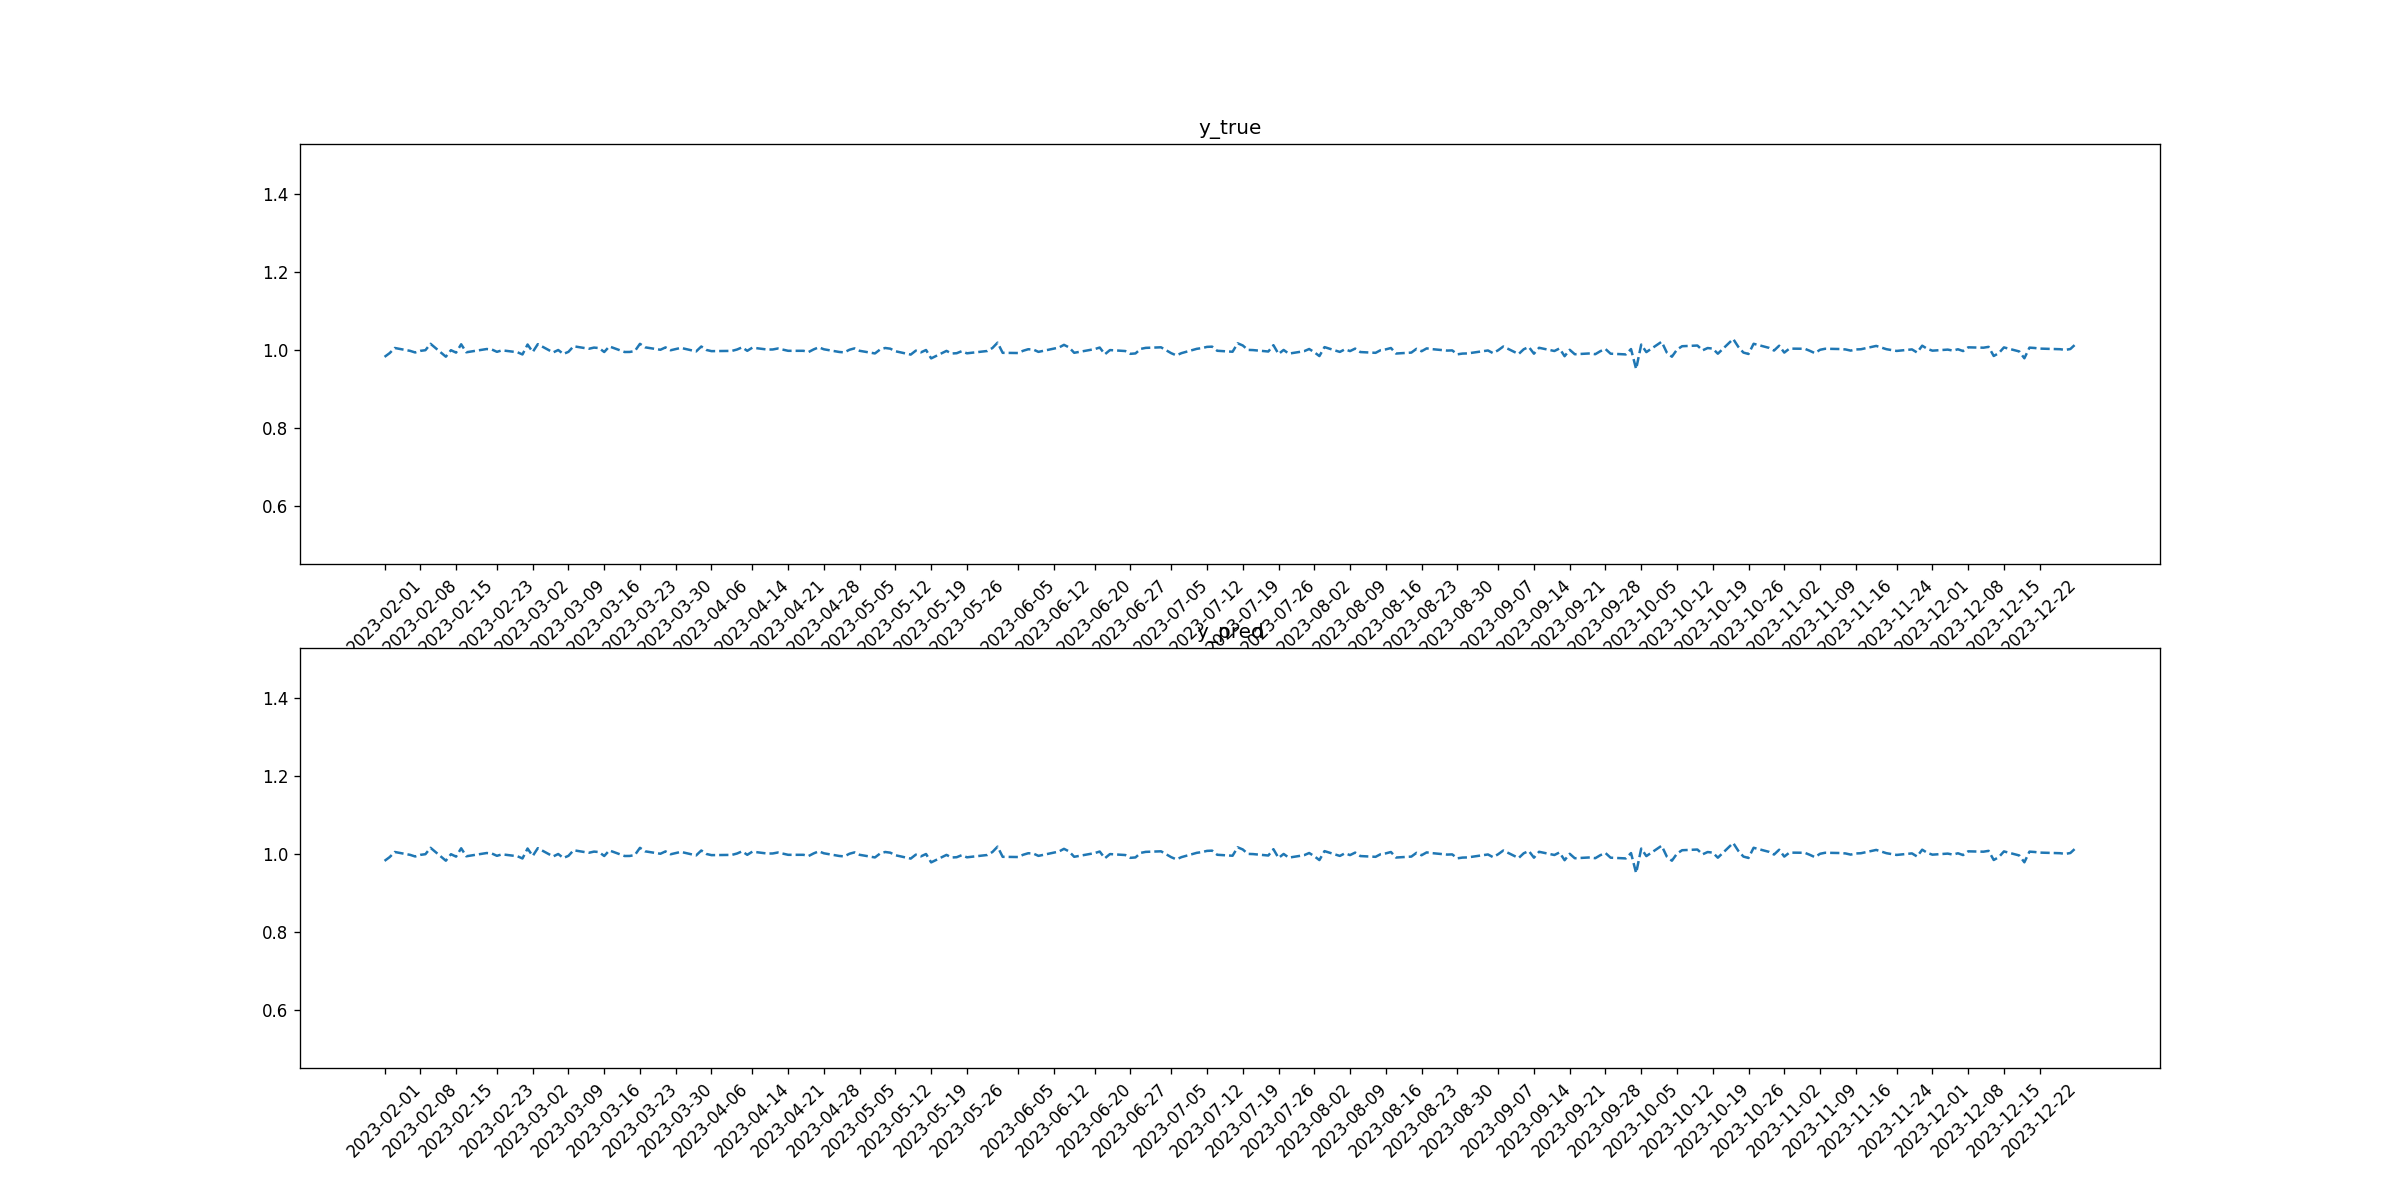

Values plotted in this chart, from the file beside it:
tid, symbol, close, target_1, pred_1, target_2, pred_2
2023-02-01, KO, 0.9829, 0, 0, 0, 0
2023-02-02, KO, 0.9925, 0, 0, 0, 0
2023-02-03, KO, 1.006, 0, 0, 0, 0
2023-02-06, KO, 0.9983, 0, 0, 0, 0
2023-02-07, KO, 0.9942, 0, 0, 0, 0
2023-02-08, KO, 0.9983, 0, 0, 0, 0
2023-02-09, KO, 1.0, 0, 0, 0, 0
2023-02-10, KO, 1.016, 0, 0, 0, 0
2023-02-13, KO, 0.9833, 0, 0, 0, 0
2023-02-14, KO, 1.0, 0, 0, 0, 0
2023-02-15, KO, 0.9938, 0, 0, 0, 0
2023-02-16, KO, 1.015, 0, 0, 0, 0
2023-02-17, KO, 0.9947, 0, 0, 0, 0
2023-02-21, KO, 1.003, 0, 0, 0, 0
2023-02-22, KO, 1.002, 0, 0, 0, 0
2023-02-23, KO, 0.9958, 0, 0, 0, 0
2023-02-24, KO, 0.9997, 0, 0, 0, 0
2023-02-27, KO, 0.9948, 0, 0, 0, 0
2023-02-28, KO, 0.9891, 0, 0, 0, 0
2023-03-01, KO, 1.015, 0, 0, 0, 0
2023-03-02, KO, 0.9953, 0, 0, 0, 0
2023-03-03, KO, 1.015, 0, 0, 0, 0
2023-03-06, KO, 0.9942, 0, 0, 0, 0
2023-03-07, KO, 1, 0, 0, 0, 0
2023-03-08, KO, 0.9903, 0, 0, 0, 0
2023-03-09, KO, 0.9958, 0, 0, 0, 0
2023-03-10, KO, 1.01, 0, 0, 0, 0
2023-03-13, KO, 1.004, 0, 0, 0, 0
2023-03-14, KO, 1.007, 0, 0, 0, 0
2023-03-15, KO, 1.006, 0, 0, 0, 0
2023-03-16, KO, 0.9954, 0, 0, 0, 0
2023-03-17, KO, 1.01, 0, 0, 0, 0
2023-03-20, KO, 0.9954, 0, 0, 0, 0
2023-03-21, KO, 0.9955, 0, 0, 0, 0
2023-03-22, KO, 0.9978, 0, 0, 0, 0
2023-03-23, KO, 1.016, 0, 0, 0, 0
2023-03-24, KO, 1.007, 0, 0, 0, 0
2023-03-27, KO, 1.001, 0, 0, 0, 0
2023-03-28, KO, 1.007, 0, 0, 0, 0
2023-03-29, KO, 0.9998, 0, 0, 0, 0
2023-03-30, KO, 1.003, 0, 0, 0, 0
2023-03-31, KO, 1.006, 0, 0, 0, 0
2023-04-03, KO, 0.997, 0, 0, 0, 0
2023-04-04, KO, 1.009, 0, 0, 0, 0
2023-04-05, KO, 1.001, 0, 0, 0, 0
2023-04-06, KO, 0.9976, 0, 0, 0, 0
2023-04-10, KO, 0.9982, 0, 0, 0, 0
2023-04-11, KO, 1.002, 0, 0, 0, 0
2023-04-12, KO, 1.007, 0, 0, 0, 0
2023-04-13, KO, 0.9984, 0, 0, 0, 0
2023-04-14, KO, 1.007, 0, 0, 0, 0
2023-04-17, KO, 1.002, 0, 0, 0, 0
2023-04-18, KO, 1.002, 0, 0, 0, 0
2023-04-19, KO, 1.004, 0, 0, 0, 0
2023-04-20, KO, 1.001, 0, 0, 0, 0
2023-04-21, KO, 0.9984, 0, 0, 0, 0
2023-04-24, KO, 0.9984, 0, 0, 0, 0
2023-04-25, KO, 0.9953, 0, 0, 0, 0
2023-04-26, KO, 1.002, 0, 0, 0, 0
2023-04-27, KO, 1.007, 0, 0, 0, 0
... 170 more rows
